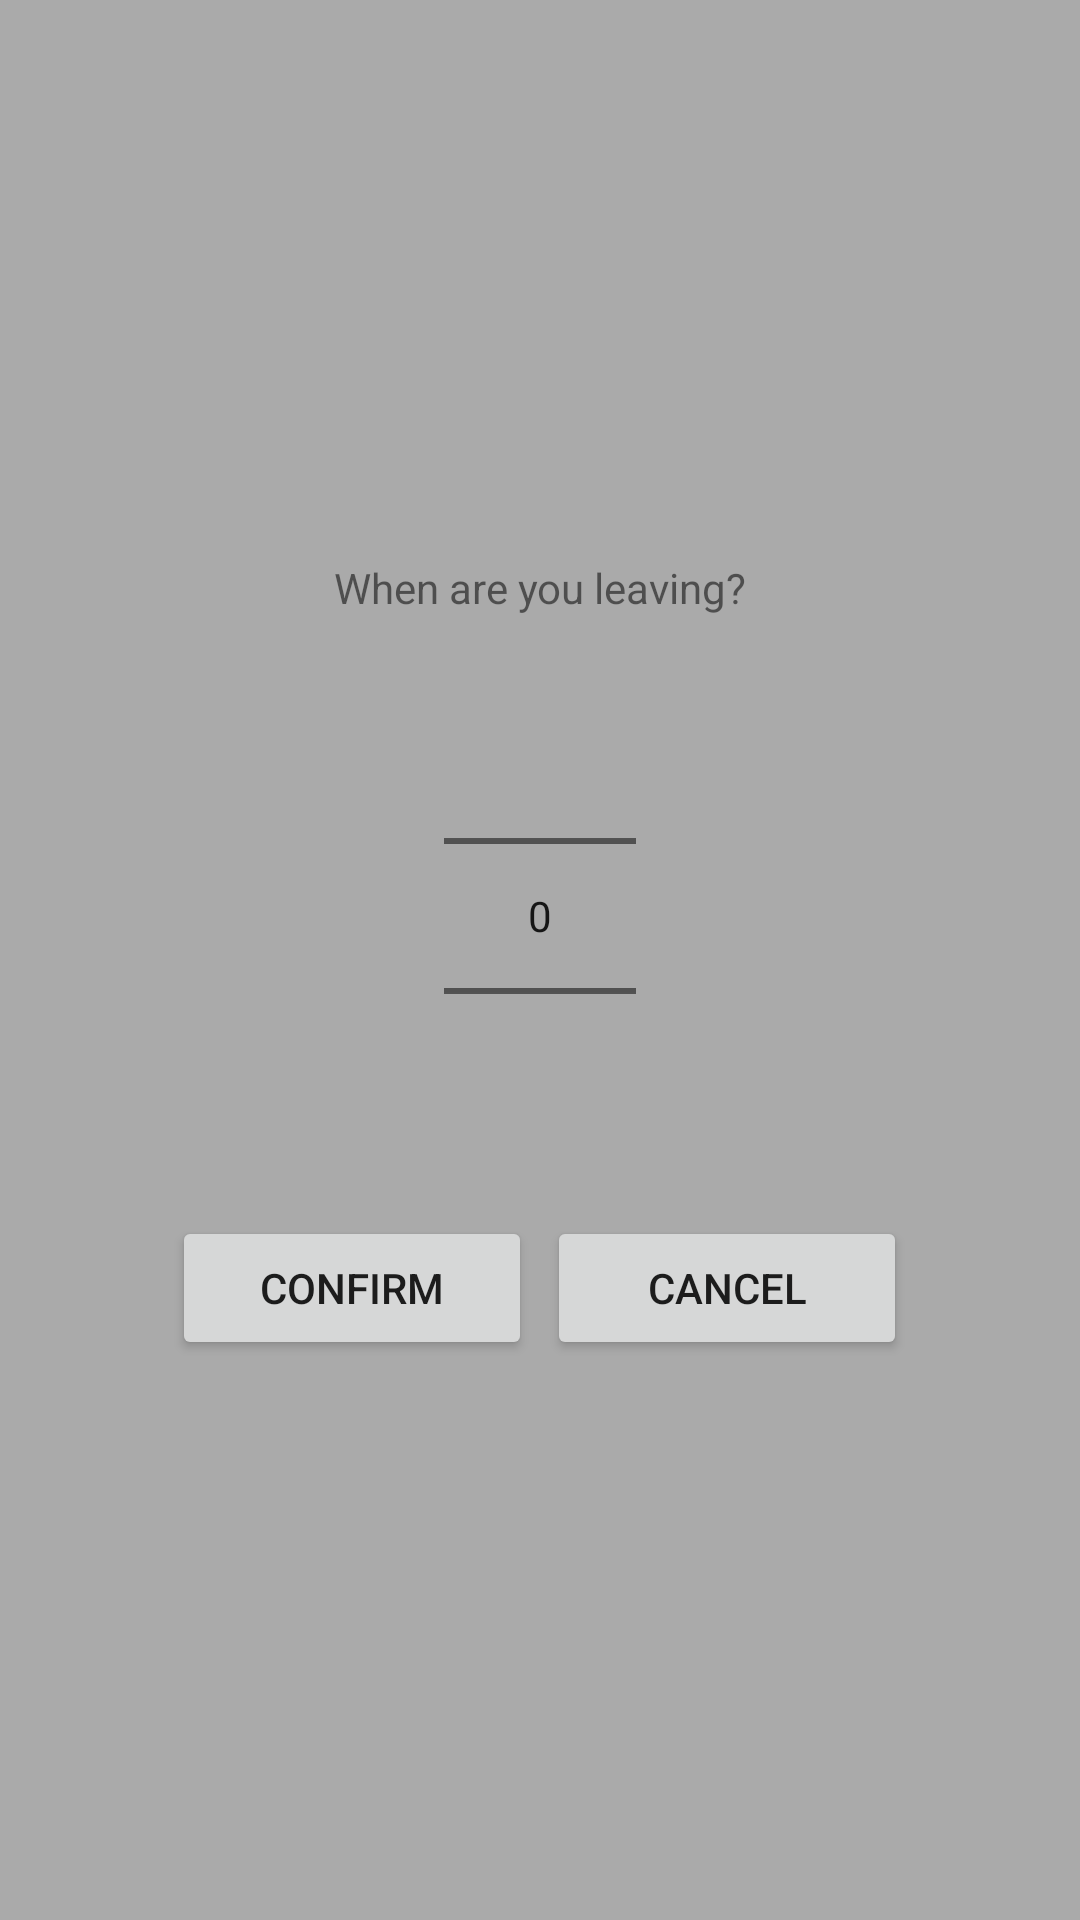

The Android layout XML behind this screen, and the referenced resources:
<!-- AndroidManifest.xml: application theme Theme.ParkSwitchApp -->
<!-- res/layout/time_picker_dialog.xml -->
<?xml version="1.0" encoding="utf-8"?>
<LinearLayout xmlns:android="http://schemas.android.com/apk/res/android"
    android:layout_width="wrap_content"
    xmlns:tools="http://schemas.android.com/tools"
    android:layout_height="wrap_content"
    android:background="@android:color/darker_gray"
    android:orientation="vertical"
    tools:context=".TimePickerDialog"
    android:gravity="center">

    <TextView
        android:id="@+id/txt_dia"
        android:layout_width="wrap_content"
        android:layout_height="wrap_content"
        android:layout_gravity="center"
        android:layout_margin="10dp"
        android:text="When are you leaving?" />

    <NumberPicker
        android:layout_width="wrap_content"
        android:layout_height="wrap_content"
        android:id="@+id/PickerTime" />


    <LinearLayout
        android:layout_width="wrap_content"
        android:layout_height="wrap_content"
        android:layout_gravity="center"
        android:orientation="horizontal"
        android:layout_margin="10dp">

        <Button
            android:id="@+id/ButtonConfirm"
            android:layout_width="120dp"
            android:layout_height="wrap_content"
            android:text="Confirm"/>

        <Button
            android:id="@+id/ButtonCancel"
            android:layout_width="120dp"
            android:layout_height="wrap_content"
            android:layout_marginLeft="5dp"
            android:text="Cancel" />
    </LinearLayout>

</LinearLayout>
<!-- resources referenced by this layout -->
<resources>
  <style name="Theme.ParkSwitchApp" parent="Theme.MaterialComponents.DayNight.DarkActionBar">
          
          <item name="colorPrimary">@color/purple_500</item>
          <item name="colorPrimaryVariant">@color/purple_700</item>
          <item name="colorOnPrimary">@color/white</item>
          
          <item name="colorSecondary">@color/teal_200</item>
          <item name="colorSecondaryVariant">@color/teal_700</item>
          <item name="colorOnSecondary">@color/black</item>
          
          <item name="android:statusBarColor" tools:targetApi="l">?attr/colorPrimaryVariant</item>
          
      </style>
  <color name="purple_500">#FF6200EE</color>
  <color name="purple_700">#FF3700B3</color>
  <color name="white">#FFFFFFFF</color>
  <color name="teal_200">#FF03DAC5</color>
  <color name="teal_700">#FF018786</color>
  <color name="black">#FF000000</color>
</resources>
